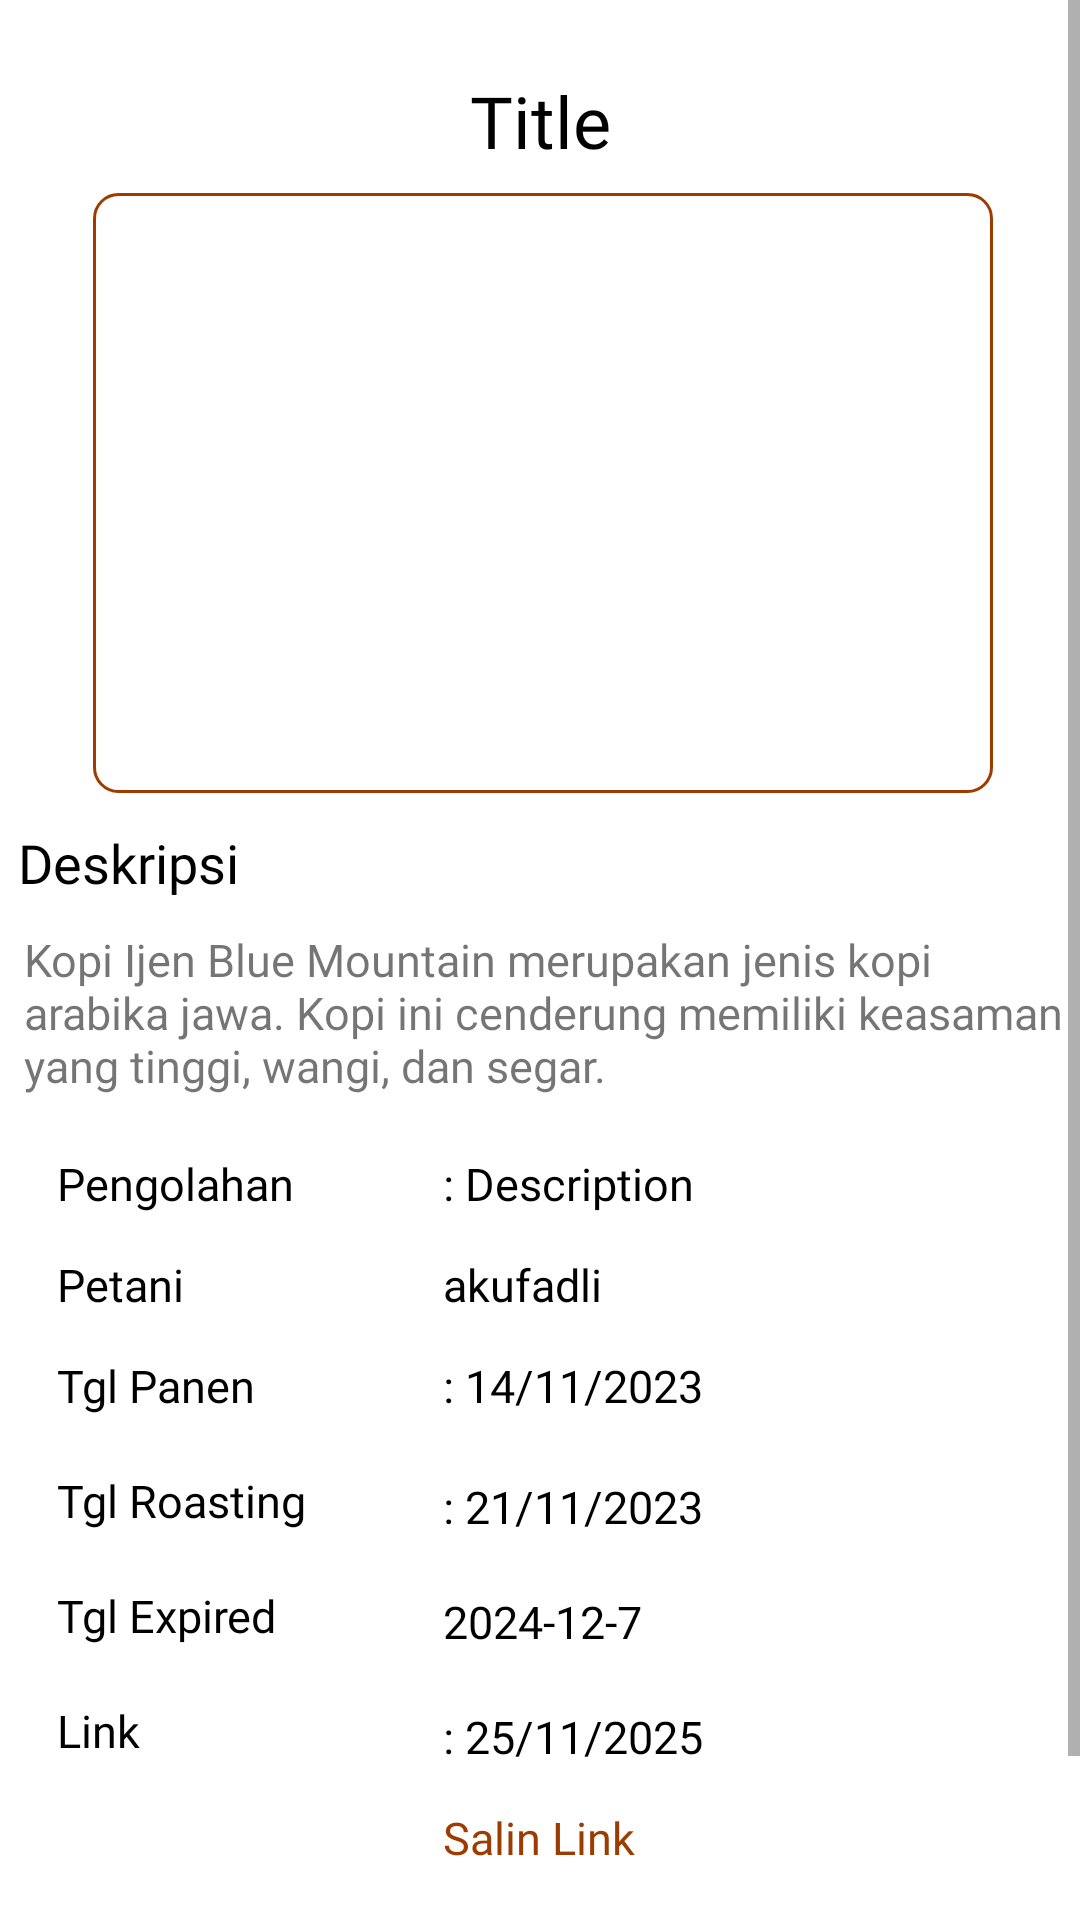

The Android layout XML behind this screen, and the referenced resources:
<!-- AndroidManifest.xml: application theme Theme.TutorialLoginRegist -->
<!-- res/layout/fragment_coffe_detail.xml -->
<?xml version="1.0" encoding="utf-8"?>
<androidx.constraintlayout.widget.ConstraintLayout
    xmlns:android="http://schemas.android.com/apk/res/android"
    xmlns:app="http://schemas.android.com/apk/res-auto"
    xmlns:tools="http://schemas.android.com/tools"
    android:layout_width="match_parent"
    android:layout_height="match_parent"
    tools:context=".CoffeDetail">

    <ScrollView
        android:id="@+id/scrollView4"
        android:layout_width="match_parent"
        android:layout_height="0dp"
        app:layout_constraintBottom_toBottomOf="parent"
        app:layout_constraintEnd_toEndOf="parent"
        app:layout_constraintStart_toStartOf="parent"
        app:layout_constraintTop_toTopOf="parent">
        <androidx.constraintlayout.widget.ConstraintLayout
            android:layout_width="match_parent"
            android:layout_height="wrap_content"
            android:orientation="vertical">

    <TextView
        android:id="@+id/detailTitle"
        android:layout_width="wrap_content"
        android:layout_height="wrap_content"
        android:layout_gravity="center"
        android:layout_marginTop="24dp"
        android:fontFamily="@font/poppinssemibold"
        android:text="Title"
        android:textColor="@color/black"
        android:textSize="24sp"
        app:layout_constraintEnd_toEndOf="parent"
        app:layout_constraintStart_toStartOf="parent"
        app:layout_constraintTop_toTopOf="parent" />

    

    <ImageView
        android:id="@+id/detailImage"
        android:layout_width="300dp"
        android:layout_height="200dp"
        android:layout_gravity="center"
        android:layout_marginStart="46dp"
        android:layout_marginTop="8dp"
        android:layout_marginEnd="46dp"
        android:padding="8dp"
        android:background="@drawable/border_bg"
        android:scaleType="centerCrop"
        android:src="@drawable/kopi2"
        app:layout_constraintEnd_toEndOf="parent"
        app:layout_constraintHorizontal_bias="0.473"
        app:layout_constraintStart_toStartOf="parent"
        app:layout_constraintTop_toBottomOf="@+id/detailTitle" />

    <TextView
        android:id="@+id/deskripsi"
        android:layout_width="wrap_content"
        android:layout_height="wrap_content"
        android:layout_gravity="center"
        android:layout_marginStart="2dp"
        android:layout_marginTop="7dp"
        android:layout_marginEnd="267dp"
        android:fontFamily="@font/poppinssemibold"
        android:padding="4dp"
        android:text="Deskripsi"
        android:textColor="@color/black"
        android:textSize="18sp"
        app:layout_constraintEnd_toEndOf="parent"
        app:layout_constraintHorizontal_bias="0.0"
        app:layout_constraintStart_toStartOf="parent"
        app:layout_constraintTop_toBottomOf="@+id/detailImage" />

    <TextView
        android:id="@+id/detailDeskripsi"
        android:layout_width="wrap_content"
        android:layout_height="wrap_content"
        android:fontFamily="@font/poppinsregular"
        android:padding="6dp"
        android:text="Kopi Ijen Blue Mountain merupakan jenis kopi arabika jawa. Kopi ini cenderung memiliki keasaman yang tinggi, wangi, dan segar."
        android:textSize="15sp"
        app:layout_constraintStart_toStartOf="@+id/deskripsi"
        app:layout_constraintTop_toBottomOf="@+id/deskripsi" />

    <TextView
        android:id="@+id/varietas"
        android:layout_width="wrap_content"
        android:layout_height="wrap_content"
        android:layout_gravity="center"
        android:layout_marginStart="8dp"
        android:layout_marginTop="4dp"
        android:fontFamily="@font/poppinsregular"
        android:padding="9dp"
        android:text="Pengolahan "
        android:textColor="@color/black"
        android:textSize="15sp"
        app:layout_constraintStart_toStartOf="@+id/detailDeskripsi"
        app:layout_constraintTop_toBottomOf="@+id/detailDeskripsi" />

    <TextView
        android:id="@+id/detailDesc"
        android:layout_width="wrap_content"
        android:layout_height="wrap_content"
        android:layout_gravity="center"
        android:layout_marginStart="28dp"
        android:layout_marginTop="4dp"
        android:fontFamily="@font/poppinsregular"
        android:padding="9dp"
        android:text=": Description"
        android:textColor="@color/black"
        android:textSize="15sp"
        app:layout_constraintStart_toEndOf="@+id/varietas"
        app:layout_constraintTop_toBottomOf="@+id/detailDeskripsi" />

    <TextView
        android:id="@+id/petani"
        android:layout_width="wrap_content"
        android:layout_height="wrap_content"
        android:layout_gravity="center"
        android:layout_marginTop="-5dp"
        android:fontFamily="@font/poppinsregular"
        android:padding="9dp"
        android:text="Petani "
        android:textColor="@color/black"
        android:textSize="15sp"
        app:layout_constraintStart_toStartOf="@+id/varietas"
        app:layout_constraintTop_toBottomOf="@+id/varietas" />


    <TextView
        android:id="@+id/detailPetani"
        android:layout_width="wrap_content"
        android:layout_height="wrap_content"
        android:layout_gravity="center"
        android:layout_marginTop="-5dp"
        android:fontFamily="@font/poppinsregular"
        android:padding="9dp"
        android:text="akufadli"
        android:textColor="@color/black"
        android:textSize="15sp"
        app:layout_constraintStart_toStartOf="@+id/detailDesc"
        app:layout_constraintTop_toBottomOf="@+id/detailDesc" />

    <TextView
        android:id="@+id/tglpanen"
        android:layout_width="wrap_content"
        android:layout_height="wrap_content"
        android:layout_gravity="center"
        android:layout_marginTop="-5dp"
        android:fontFamily="@font/poppinsregular"
        android:padding="9dp"
        android:text="Tgl Panen "
        android:textColor="@color/black"
        android:textSize="15sp"
        app:layout_constraintStart_toStartOf="@+id/petani"
        app:layout_constraintTop_toBottomOf="@+id/petani" />

    <TextView
        android:id="@+id/detailTglPanen"
        android:layout_width="wrap_content"
        android:layout_height="wrap_content"
        android:layout_gravity="center"
        android:layout_marginTop="-5dp"
        android:fontFamily="@font/poppinsregular"
        android:padding="9dp"
        android:text=": 14/11/2023"
        android:textColor="@color/black"
        android:textSize="15sp"
        app:layout_constraintStart_toStartOf="@+id/detailPetani"
        app:layout_constraintTop_toBottomOf="@+id/detailPetani" />

    <TextView
        android:id="@+id/tglRoasting"
        android:layout_width="wrap_content"
        android:layout_height="wrap_content"
        android:layout_gravity="center"
        android:fontFamily="@font/poppinsregular"
        android:padding="9dp"
        android:text="Tgl Roasting"
        android:textColor="@color/black"
        android:textSize="15sp"
        app:layout_constraintStart_toStartOf="@+id/tglpanen"
        app:layout_constraintTop_toBottomOf="@+id/tglpanen" />

    <TextView
        android:id="@+id/detailRoasting"
        android:layout_width="wrap_content"
        android:layout_height="wrap_content"
        android:layout_gravity="center"
        android:layout_marginTop="2dp"
        android:fontFamily="@font/poppinsregular"
        android:padding="9dp"
        android:text=": 21/11/2023"
        android:textColor="@color/black"
        android:textSize="15sp"
        app:layout_constraintStart_toStartOf="@+id/detailTglPanen"
        app:layout_constraintTop_toBottomOf="@+id/detailTglPanen" />

    <TextView
        android:id="@+id/metode"
        android:layout_width="wrap_content"
        android:layout_height="wrap_content"
        android:layout_gravity="center"
        android:fontFamily="@font/poppinsregular"
        android:padding="9dp"
        android:text="Tgl Expired"
        android:textColor="@color/black"
        android:textSize="15sp"
        app:layout_constraintStart_toStartOf="@+id/tglRoasting"
        app:layout_constraintTop_toBottomOf="@+id/tglRoasting" />

            <TextView
                android:id="@+id/detailmetode"
                android:layout_width="wrap_content"
                android:layout_height="wrap_content"
                android:layout_gravity="center"
                android:fontFamily="@font/poppinsregular"
                android:padding="9dp"
                android:text="2024-12-7"
                android:textColor="@color/black"
                android:textSize="15sp"
                app:layout_constraintStart_toStartOf="@+id/detailRoasting"
                app:layout_constraintTop_toBottomOf="@+id/detailRoasting" />
    <TextView
        android:id="@+id/expired"
        android:layout_width="wrap_content"
        android:layout_height="wrap_content"
        android:layout_gravity="center"
        android:fontFamily="@font/poppinsregular"
        android:padding="9dp"
        android:text="Link "
        android:textColor="@color/black"
        android:textSize="15sp"
        app:layout_constraintStart_toStartOf="@+id/metode"
        app:layout_constraintTop_toBottomOf="@+id/metode" />

    <TextView
        android:id="@+id/detailExpired"
        android:layout_width="250dp"
        android:layout_height="wrap_content"
        android:layout_gravity="center"
        android:fontFamily="@font/poppinsregular"
        android:padding="9dp"
        android:text=": 25/11/2025"
        android:textColor="@color/black"
        android:textSize="15sp"
        app:layout_constraintStart_toStartOf="@+id/detailmetode"
        app:layout_constraintTop_toBottomOf="@+id/detailmetode" />

            <TextView
                android:id="@+id/copyText"
                android:layout_width="250dp"
                android:layout_height="wrap_content"
                android:layout_gravity="center"
                android:layout_marginTop="-5dp"
                android:fontFamily="@font/poppinsbold"
                android:padding="9dp"
                android:text="Salin Link"
                android:textColor="@color/primary"
                android:textSize="15sp"
                app:layout_constraintStart_toStartOf="@+id/detailExpired"
                app:layout_constraintTop_toBottomOf="@+id/detailExpired" />
            <Button
                android:id="@+id/btnLocation"
                android:layout_width="match_parent"
                android:layout_height="wrap_content"
                android:layout_marginStart="15dp"
                android:layout_marginEnd="15dp"
                android:layout_marginTop="20dp"
                android:layout_weight="1"
                android:background="@drawable/button_shape"
                android:text="Lihat Lokasi Tanam"
                android:textColor="@android:color/white"
                app:backgroundTint="@null"
                app:layout_constraintBottom_toBottomOf="parent"
                app:layout_constraintEnd_toEndOf="parent"
                app:layout_constraintHorizontal_bias="0.0"
                app:layout_constraintStart_toStartOf="parent"
                app:layout_constraintTop_toBottomOf="@+id/copyText" />
        </androidx.constraintlayout.widget.ConstraintLayout>
    </ScrollView>
</androidx.constraintlayout.widget.ConstraintLayout>
<!-- resources referenced by this layout -->
<resources>
  <color name="black">#FF000000</color>
  <color name="primary">#9D3C00</color>
  <!-- drawable border_bg (drawable) -->
  <?xml version="1.0" encoding="utf-8"?>
  <shape xmlns:android="http://schemas.android.com/apk/res/android">
  
      <corners android:radius="8dp"/>
      <stroke android:color="@color/primary"
          android:width="1dp"/>
  </shape>
  <style name="Theme.TutorialLoginRegist" parent="Theme.MaterialComponents.DayNight.NoActionBar">
          
          <item name="colorPrimary">@color/primary</item>
          <item name="colorPrimaryVariant">@color/black</item>
          <item name="colorOnPrimary">@color/white</item>
          
          <item name="colorSecondary">@color/teal_200</item>
          <item name="colorSecondaryVariant">@color/teal_700</item>
          <item name="colorOnSecondary">@color/black</item>
          
          <item name="android:statusBarColor" tools:targetApi="l">?attr/colorPrimaryVariant</item>
          
      </style>
  <color name="white">#FFFFFFFF</color>
  <color name="teal_200">#FF03DAC5</color>
  <color name="teal_700">#FF018786</color>
</resources>
